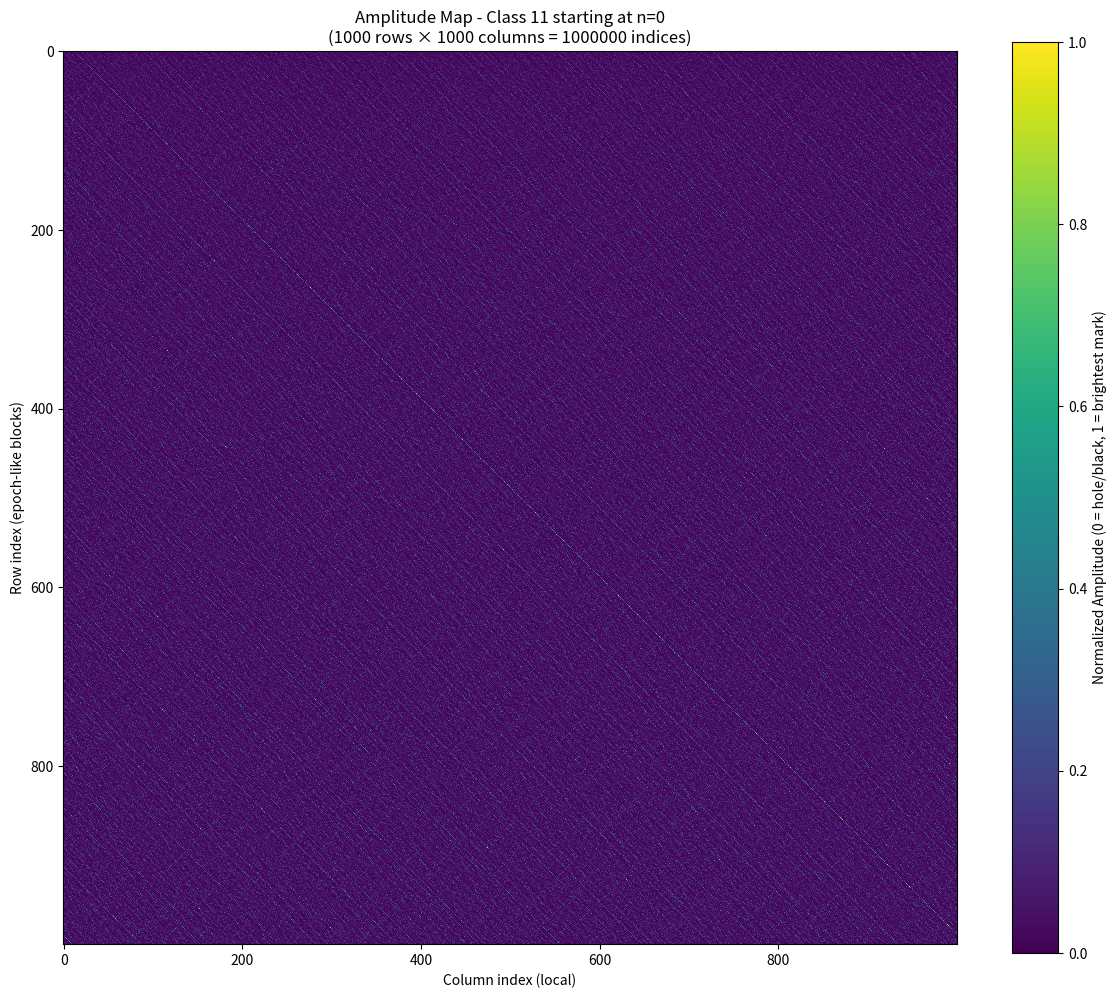

Write the Python code that produced this figure.
import math
import cmath
import numpy as np
import matplotlib.pyplot as plt
from matplotlib.colors import Normalize

def get_operators(k):
    R = [1, 7, 11, 13, 17, 19, 23, 29, 31, 37, 41, 43, 47, 49, 53, 59, 61, 67, 71, 73, 77, 79, 83, 89]
    operators = []
    seen_pairs = set()
    for z in R:
        try:
            o = (k * pow(z, -1, 90)) % 90
            if o not in R:
                continue
            pair = tuple(sorted([z, o]))
            if pair in seen_pairs:
                continue
            seen_pairs.add(pair)
            z_eff = 91 if z == 1 else z
            o_eff = 91 if o == 1 else o
            l = 180 - (z_eff + o_eff)
            m = 90 - (z_eff + o_eff) + (z_eff * o_eff - k) // 90
            operators.append((l, m, z_eff, k))
            if z != o:
                operators.append((l, m, o_eff, k))
        except ValueError:
            continue
    return operators

def compute_amplitudes(classes, start_index, total_length):
    segment_start = start_index
    segment_end = start_index + total_length
    
    a = 90
    b = -300
    c = 250 - segment_end
    d = (b**2) - (4 * a * c)
    sol2 = (-b + math.sqrt(d)) / (2 * a) if d >= 0 else (-b + cmath.sqrt(d)) / (2 * a)
    new_limit = int(sol2.real) + 1
    
    list_amp = [0] * total_length
    
    all_ops = []
    for k in classes:
        all_ops.extend(get_operators(k))
    
    for x in range(1, new_limit + 1):
        for l_val, m_val, z, primitive in all_ops:
            y0 = 90 * x * x - l_val * x + m_val
            p = z + 90 * (x - 1)
            if p <= 0 or y0 >= segment_end:
                continue
            if y0 < segment_start:
                diff = segment_start - y0
                n = (diff + p - 1) // p
                current = y0 + n * p
            else:
                current = y0
            while current < segment_end:
                if current >= segment_start:
                    idx = current - segment_start
                    list_amp[idx] += 1
                current += p
    
    return list_amp

def show_interactive_pixel_map(amplitudes, n_rows, m_cols, title="Amplitude Pixel Map"):
    total_pixels = n_rows * m_cols
    
    # Pad or truncate amplitudes to fit exactly
    amps = amplitudes[:total_pixels]
    if len(amps) < total_pixels:
        amps += [0] * (total_pixels - len(amps))  # Pad with black (holes)
    
    # Normalize to [0, 1] for colormap
    max_amp = max(amps) if max(amps) > 0 else 1
    normalized = np.array(amps) / max_amp
    
    # Reshape into n_rows x m_cols grid
    grid = normalized.reshape(n_rows, m_cols)
    
    # Create interactive figure
    fig, ax = plt.subplots(figsize=(12, 10))
    im = ax.imshow(grid, cmap='viridis', interpolation='nearest', vmin=0, vmax=1)
    
    # Add colorbar
    cbar = fig.colorbar(im, ax=ax)
    cbar.set_label('Normalized Amplitude (0 = hole/black, 1 = brightest mark)')
    
    ax.set_title(f"{title}\n({n_rows} rows × {m_cols} columns = {total_pixels} indices)")
    ax.set_xlabel("Column index (local)")
    ax.set_ylabel("Row index (epoch-like blocks)")
    
    # Enable interactive zoom/pan
    plt.tight_layout()
    plt.show(block=True)  # Keeps window open until closed

# ================= CONFIGURABLE PARAMETERS =================
classes = [11]              # Residue class (e.g. [11] for A201804)
start_index = 0             # Starting n (index) on the line
total_length = 1000000        # Total number of consecutive indices to sieve
n_rows = 1000                # Number of rows in the grid
m_cols = 1000                # Number of columns in the grid
# total_length should equal n_rows * m_cols for perfect fit

# ================= RUN THE VISUALIZATION =================
amplitudes = compute_amplitudes(classes, start_index, total_length)
show_interactive_pixel_map(amplitudes, n_rows, m_cols,
                           title=f"Amplitude Map - Class {classes[0]} starting at n={start_index}")